Run: headless pygame with SDL's dummy video driver; simulated clock (each Clock.tick advances the game by its frame time, no real sleeping); random seed 0; keys injected as events and as key.get_pressed() state; no mouse input.
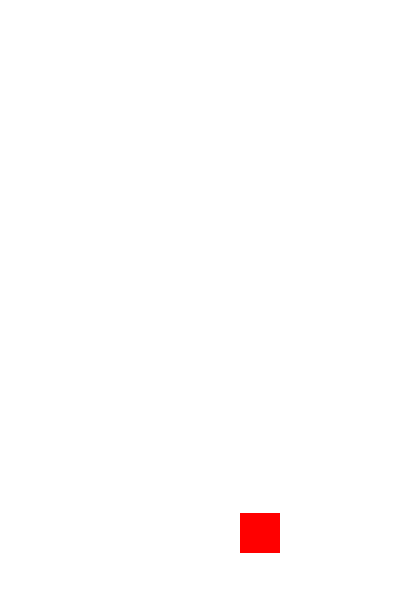
Frame 1 of 4 · flips 1–60 · no input
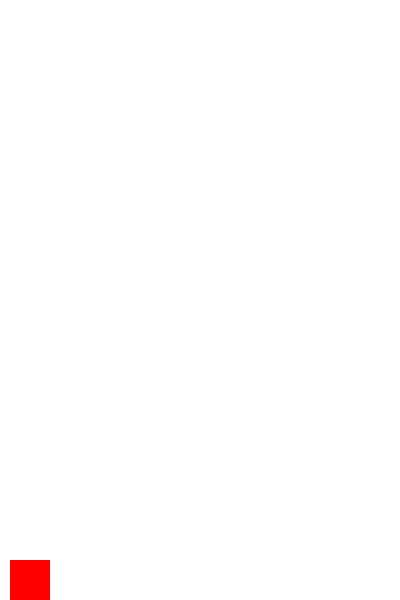
Frame 2 of 4 · flips 61–180 · tapped SPACE, RETURN · held RIGHT (→), D
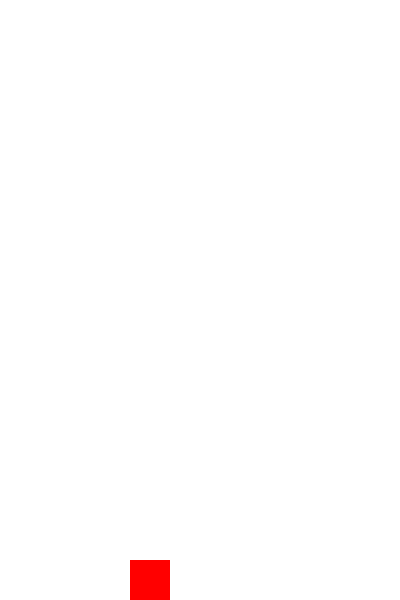
Frame 3 of 4 · flips 181–300 · held DOWN (↓), S
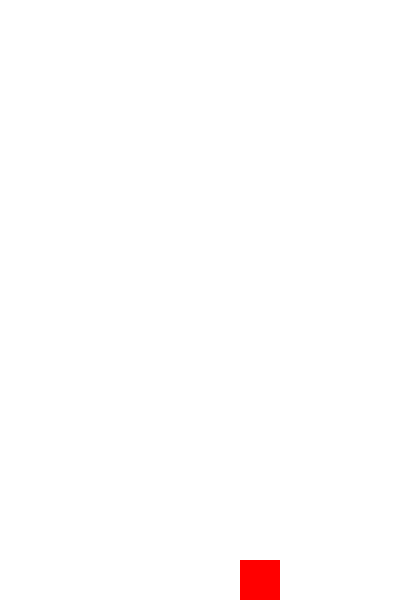
Frame 4 of 4 · flips 301–420 · held LEFT (←), A, UP (↑), W

The pygame program that drew these frames:

import pygame

# Initialize Pygame
pygame.init()

# Set up the screen
size = (400, 600)
screen = pygame.display.set_mode(size)
pygame.display.set_caption("Movable Square")

# Set up the square
square_size = 40
square_pos = [size[0] // 2 - square_size // 2, size[1] // 2 - square_size // 2]


occupied_squares = set()
# When a square is occupied, add its position to the set
occupied_squares.add((10, 10))

# Set up the clock
clock = pygame.time.Clock()

#set up fall speed
fallspeed = 1

def canmoveleft():
    if square_pos[0]-10 >= 0:
        return True

def canmoveright():
    if square_pos[0]+square_size < size[0]:
        return True

def canmoveup():
    if square_pos[1]-10 >= 0:
        return True

def canmovedown():
    if square_pos[1]+square_size <= size[1]:
        return True

def reachbottom():
    if square_pos[1]+square_size > size[1]:
        square_pos[1] = size[1]-square_size

def reachtop():
    if square_pos[1] <= 0:
        square_pos[1] = 0

def swifttoleft():
    if square_pos[0]+square_size >= size[0]:
        square_pos[0] = 0

def endgame():
    if square_pos[1] + square_size >= size[1]:
        return True


# Main game loop
while True:
    if endgame():
    #   break 
        print("it reached bottom") 

    # Handle events
    for event in pygame.event.get():
        if event.type == pygame.QUIT:
            pygame.quit()
            quit()
        elif event.type == pygame.KEYDOWN:
            fallspeed = 0
            if event.key == pygame.K_UP:
                if canmoveup():
                    square_pos[1] -= 30
                print(square_pos[0], square_pos[1])
            elif event.key == pygame.K_DOWN:
                if canmovedown():
                    square_pos[1] += 10
                print(square_pos[0], square_pos[1])
            elif event.key == pygame.K_LEFT:
                if canmoveleft():
                    square_pos[0] -= 10
                print(square_pos[0], square_pos[1])
            elif event.key == pygame.K_RIGHT:
                if canmoveright():
                    square_pos[0] += 10
                print(square_pos[0], square_pos[1])
            elif event.key == pygame.K_SPACE:
                if canmoveup():
                    square_pos[1] = 0
        
    #continuity
    if canmovedown():
        square_pos[1]+=fallspeed
    if canmoveright():
        square_pos[0]+=1
    

    #logic check area
    fallspeed = fallspeed + 0.0981
    swifttoleft()    
    reachtop()
    reachbottom()




    # Update the screen
    screen.fill((255, 255, 255))
    pygame.draw.rect(screen, (255, 0, 0), (square_pos[0], square_pos[1], square_size, square_size))
    #pygame.draw.rect(screen, (0, 255, 0), (0, 0, 20, 20))

    # Flip the display
    pygame.display.flip()

    # Limit the frame rate
    clock.tick(60)
